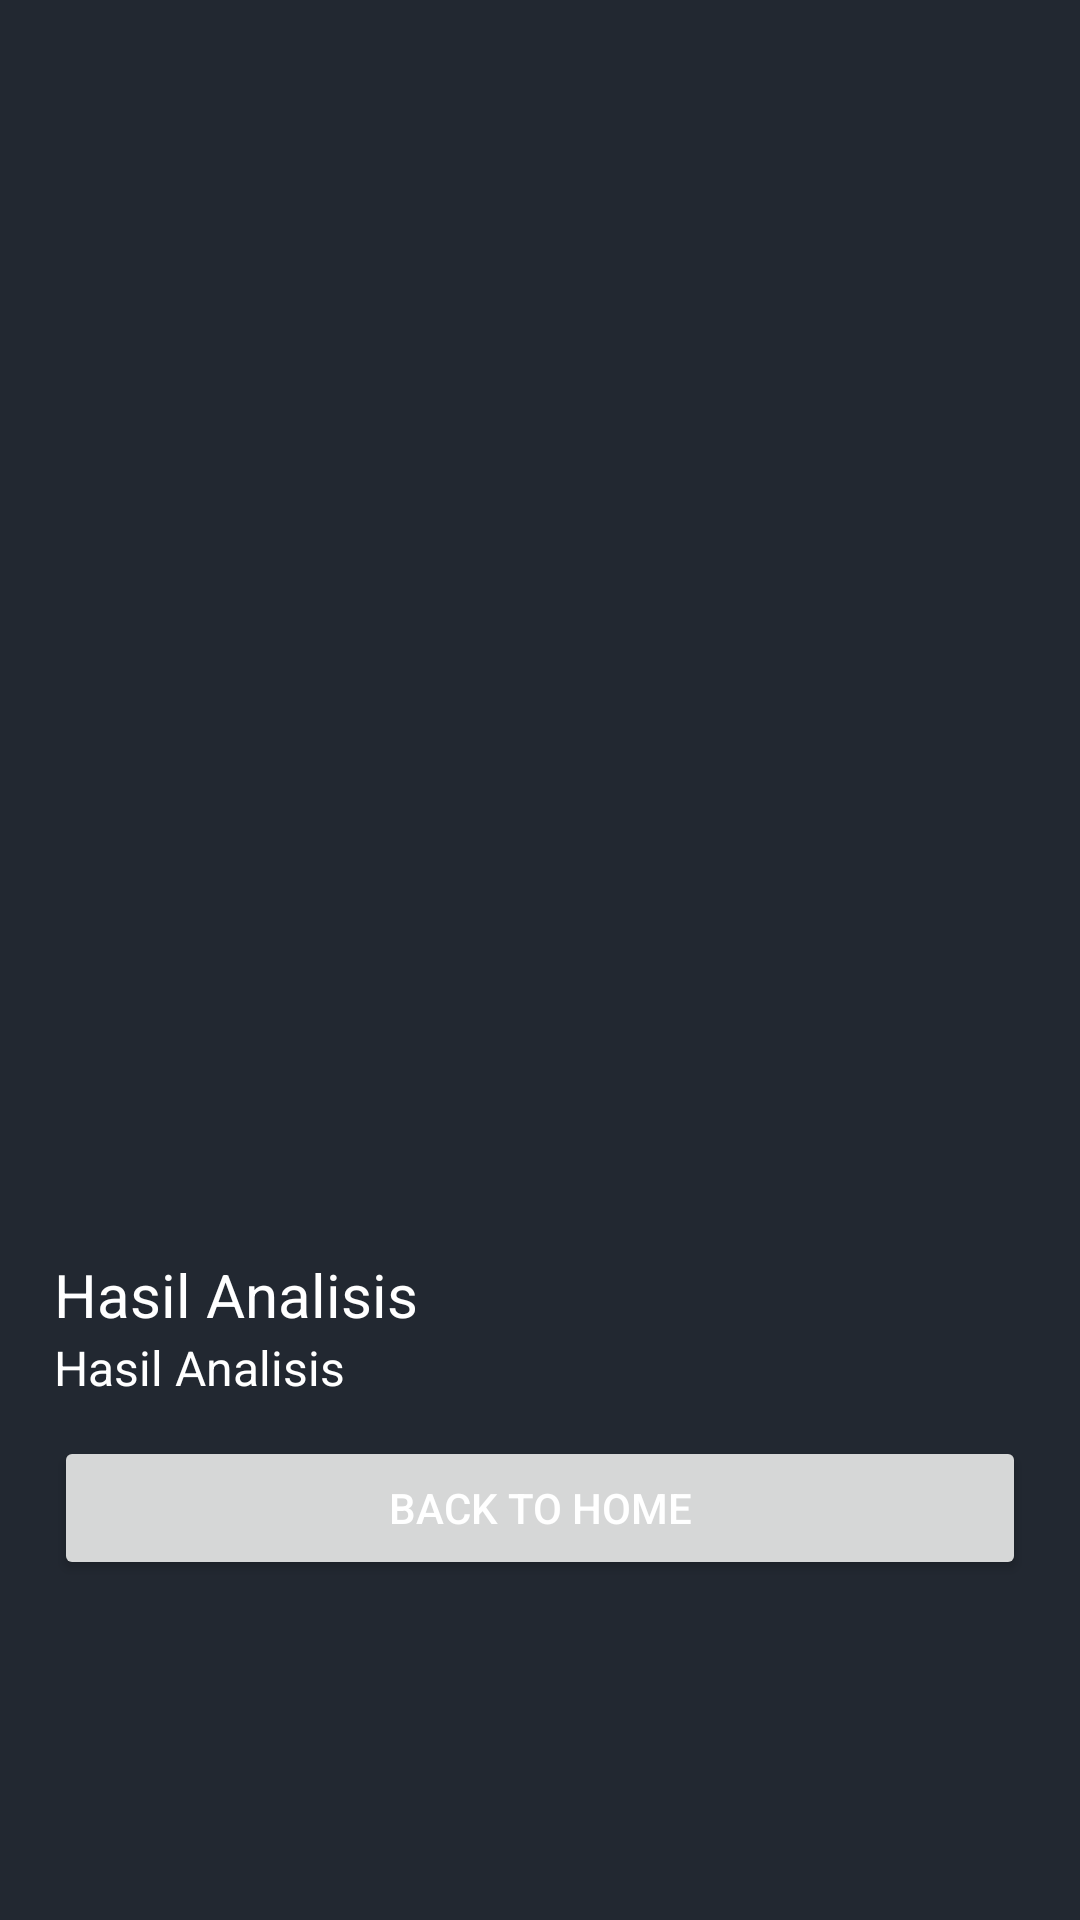

Android layout source for this screen:
<!-- AndroidManifest.xml: application theme Theme.Asclepius -->
<!-- res/layout/activity_result.xml -->
<?xml version="1.0" encoding="utf-8"?>
<ScrollView xmlns:android="http://schemas.android.com/apk/res/android"
    xmlns:tools="http://schemas.android.com/tools"
    xmlns:app="http://schemas.android.com/apk/res-auto"
    android:layout_width="match_parent"
    android:layout_height="match_parent"
    tools:context=".view.ResultActivity">

    <LinearLayout
        android:layout_width="match_parent"
        android:layout_height="wrap_content"
        android:layout_margin="18dp"
        android:orientation="vertical">

        <ImageView
            android:id="@+id/result_image"
            android:layout_width="match_parent"
            android:layout_height="400dp"
            android:scaleType="fitCenter"
            app:srcCompat="@drawable/ic_place_holder"/>

        <TextView
            android:layout_width="match_parent"
            android:layout_height="wrap_content"
            android:text="@string/hasil_analisis_label"
            android:textSize="20sp"
            android:textColor="@color/white"/>

        <TextView
            android:id="@+id/result_text"
            android:textColor="@color/white"
            android:textSize="16sp"
            android:layout_width="match_parent"
            android:layout_height="wrap_content"
            android:text="@string/result" />

        <Button
            android:id="@+id/btn_home"
            android:layout_width="match_parent"
            android:layout_height="wrap_content"
            android:layout_marginTop="12dp"
            android:text="@string/back"/>
    </LinearLayout>
</ScrollView>
<!-- resources referenced by this layout -->
<resources>
  <color name="white">#FFFFFFFF</color>
  <string name="back">Back to Home</string>
  <string name="hasil_analisis_label">Hasil Analisis</string>
  <string name="result">Hasil Analisis</string>
  <style name="Theme.Asclepius" parent="Base.Theme.Asclepius" />
  <style name="Base.Theme.Asclepius" parent="Theme.Material3.DayNight.NoActionBar">
          
          <item name="android:windowBackground">@color/primary</item>
          <item name="colorPrimary">@color/button</item>
          <item name="android:textColorPrimary">@color/white</item>
          
      </style>
  <color name="primary">#222831</color>
  <color name="button">#393E46</color>
</resources>
